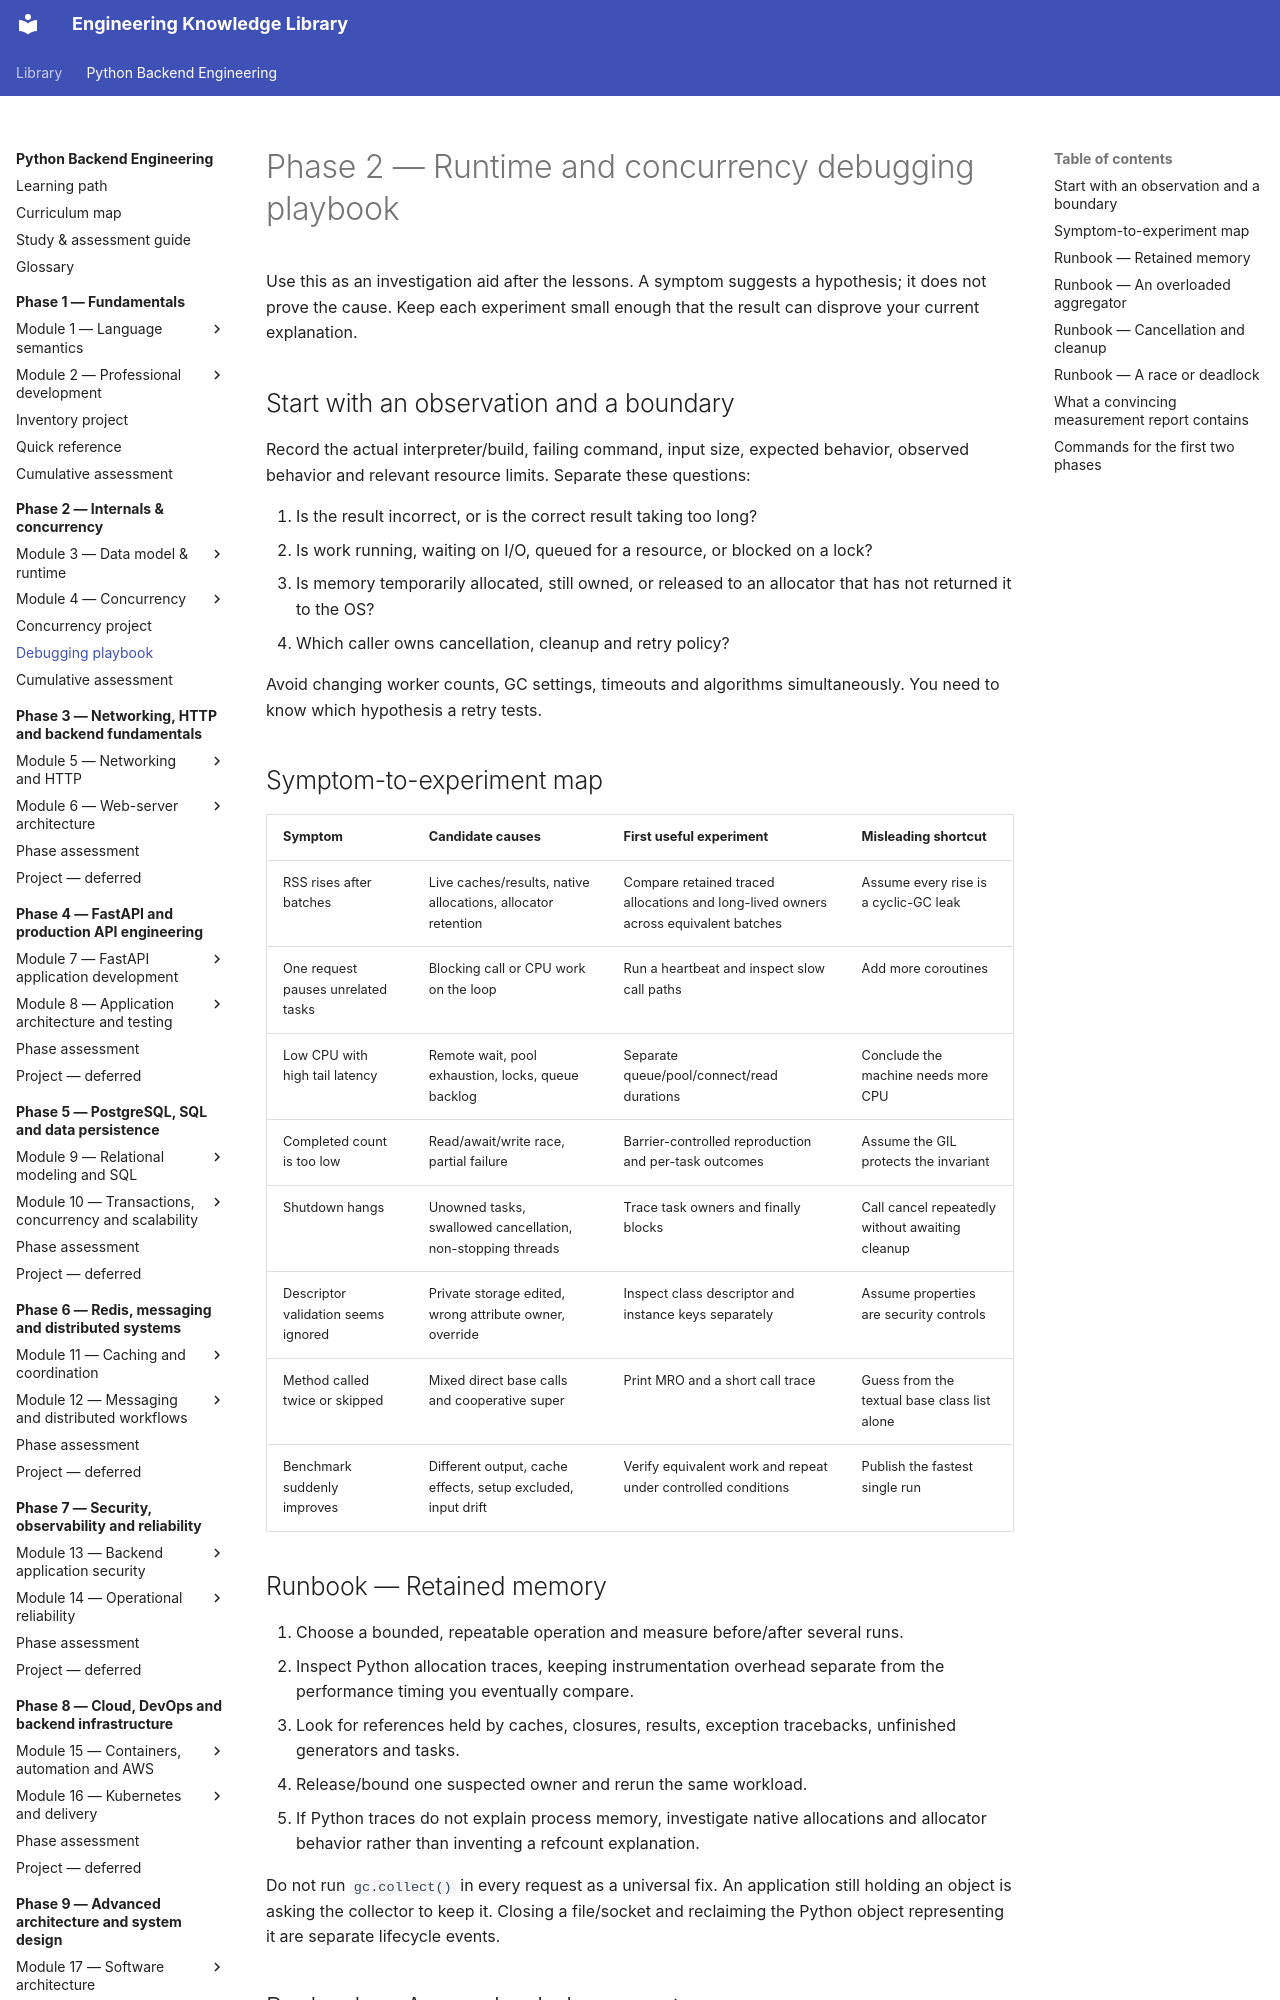

repository: NazarbayND/knowledgebase · page: python-backend-engineering/phase-2/debugging-playbook/index.html · generator: mkdocs

# Phase 2 — Runtime and concurrency debugging playbook

Use this as an investigation aid after the lessons. A symptom suggests a hypothesis;
it does not prove the cause. Keep each experiment small enough that the result
can disprove your current explanation.

## Start with an observation and a boundary

Record the actual interpreter/build, failing command, input size, expected behavior,
observed behavior and relevant resource limits. Separate these questions:

1. Is the result incorrect, or is the correct result taking too long?
2. Is work running, waiting on I/O, queued for a resource, or blocked on a lock?
3. Is memory temporarily allocated, still owned, or released to an allocator that
   has not returned it to the OS?
4. Which caller owns cancellation, cleanup and retry policy?

Avoid changing worker counts, GC settings, timeouts and algorithms simultaneously.
You need to know which hypothesis a retry tests.

## Symptom-to-experiment map

| Symptom | Candidate causes | First useful experiment | Misleading shortcut |
| --- | --- | --- | --- |
| RSS rises after batches | Live caches/results, native allocations, allocator retention | Compare retained traced allocations and long-lived owners across equivalent batches | Assume every rise is a cyclic-GC leak |
| One request pauses unrelated tasks | Blocking call or CPU work on the loop | Run a heartbeat and inspect slow call paths | Add more coroutines |
| Low CPU with high tail latency | Remote wait, pool exhaustion, locks, queue backlog | Separate queue/pool/connect/read durations | Conclude the machine needs more CPU |
| Completed count is too low | Read/await/write race, partial failure | Barrier-controlled reproduction and per-task outcomes | Assume the GIL protects the invariant |
| Shutdown hangs | Unowned tasks, swallowed cancellation, non-stopping threads | Trace task owners and finally blocks | Call cancel repeatedly without awaiting cleanup |
| Descriptor validation seems ignored | Private storage edited, wrong attribute owner, override | Inspect class descriptor and instance keys separately | Assume properties are security controls |
| Method called twice or skipped | Mixed direct base calls and cooperative super | Print MRO and a short call trace | Guess from the textual base class list alone |
| Benchmark suddenly improves | Different output, cache effects, setup excluded, input drift | Verify equivalent work and repeat under controlled conditions | Publish the fastest single run |

## Runbook — Retained memory

1. Choose a bounded, repeatable operation and measure before/after several runs.
2. Inspect Python allocation traces, keeping instrumentation overhead separate
   from the performance timing you eventually compare.
3. Look for references held by caches, closures, results, exception tracebacks,
   unfinished generators and tasks.
4. Release/bound one suspected owner and rerun the same workload.
5. If Python traces do not explain process memory, investigate native allocations
   and allocator behavior rather than inventing a refcount explanation.

Do not run `gc.collect()` in every request as a universal fix. An application still
holding an object is asking the collector to keep it. Closing a file/socket and
reclaiming the Python object representing it are separate lifecycle events.
